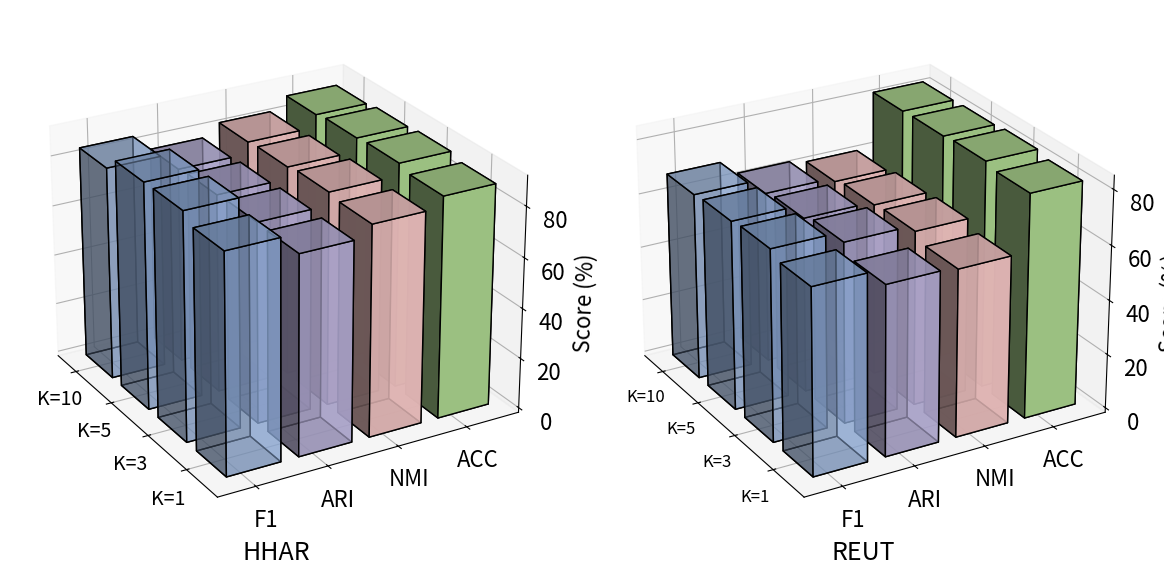

Python code for this plot: (Note: this script raises an exception after producing the figure.)
import matplotlib.pyplot as plt
import numpy as np
from mpl_toolkits.mplot3d import Axes3D

# 数据
labels = ['K=1', 'K=3', 'K=5', 'K=10']
metrics = ['ACC', 'NMI', 'ARI', 'F1']

Letter_data = np.array([
    [87.4, 89.2, 88.5, 87.5],  # ACC
    [83.2, 84.3, 83.2, 82.5],  # NMI
    [78.7, 79.2, 78.6, 77.8],  # ARI
    [86.4, 90.0, 89.8, 84.4],  # F1
])

COLLAB_data = np.array([
    [81.9, 83.3, 82.6, 82.3],  # ACC
    [61.2, 64.0, 63.2, 61.7],  # NMI
    [62.1, 66.2, 64.3, 63.1],  # ARI
    [67.7, 70.0, 69.2, 68.5],  # F1
])

# 颜色方案
colors = ['#b0d992', '#fccccb', '#bdb5e1', '#99b9e9']

# 3D 柱状图参数
dx, dy = 0.75, 0.75  # 柱体尺寸
zpos = np.zeros_like(Letter_data.flatten())  # Z轴起始点

# 画图
fig = plt.figure(figsize=(14, 6))

# 画 Letter 数据集
ax1 = fig.add_subplot(121, projection='3d')
xpos, ypos = np.meshgrid(np.arange(Letter_data.shape[1]), np.arange(Letter_data.shape[0])) 
xpos, ypos = xpos.flatten(), ypos.flatten()
dz = Letter_data.flatten()

i = 1
for y, color in zip(np.unique(ypos), colors):
    ax1.bar3d(xpos[ypos == y], ypos[ypos == y], zpos[ypos == y], dx, dy, dz[ypos == y], 
              color=color, edgecolor='black', alpha=i, zsort='average')
    i -= 0.15

ax1.set_xticks(np.arange(len(labels)) + 0.5)
ax1.set_xticklabels(labels, fontsize=14)
ax1.set_yticks(np.arange(len(metrics)) + 0.5)
ax1.set_yticklabels(metrics, fontsize=16)
ax1.set_zlabel('Score (%)', fontsize=16)
ax1.zaxis.set_tick_params(labelsize=16)  

# ax1.set_title('Letter Dataset', fontsize=14)
ax1.view_init(elev=20, azim=-35)  # 设置3D视角

# 画 COLLAB 数据集
ax2 = fig.add_subplot(122, projection='3d')
xpos, ypos = np.meshgrid(np.arange(COLLAB_data.shape[1]), np.arange(COLLAB_data.shape[0])) 
xpos, ypos = xpos.flatten(), ypos.flatten()
dz = COLLAB_data.flatten()

i = 1
for y, color in zip(np.unique(ypos), colors):
    ax2.bar3d(xpos[ypos == y], ypos[ypos == y], zpos[ypos == y], dx, dy, dz[ypos == y], 
              color=color, edgecolor='black', alpha=i, zsort='average')
    i -= 0.15

ax2.set_xticks(np.arange(len(labels)) + 0.5)
ax2.set_xticklabels(labels, fontsize=12)
ax2.set_yticks(np.arange(len(metrics)) + 0.5)
ax2.set_yticklabels(metrics, fontsize=16)
ax2.set_zlabel('Score (%)', fontsize=16)
ax2.zaxis.set_tick_params(labelsize=16)  

ax1.set_title('HHAR', fontsize=18, y=-0.05)  # 增大 y 让标题稍微上移
ax2.set_title('REUT', fontsize=18, y=-0.05)  # 增大 y 让标题稍微上移

ax1.view_init(elev=25, azim=150)  # 设置3D视角
ax2.view_init(elev=25, azim=150)  # 设置3D视角

plt.subplots_adjust(left=0.1, right=0.9, top=1, bottom=0.1, wspace=0.100, hspace=0.0)
# plt.tight_layout()
plt.tight_layout(rect=[0, 0.00, 1, 1])

# plt.show()
plt.savefig("./NPL/k-hyper-0.png", dpi=600)
 